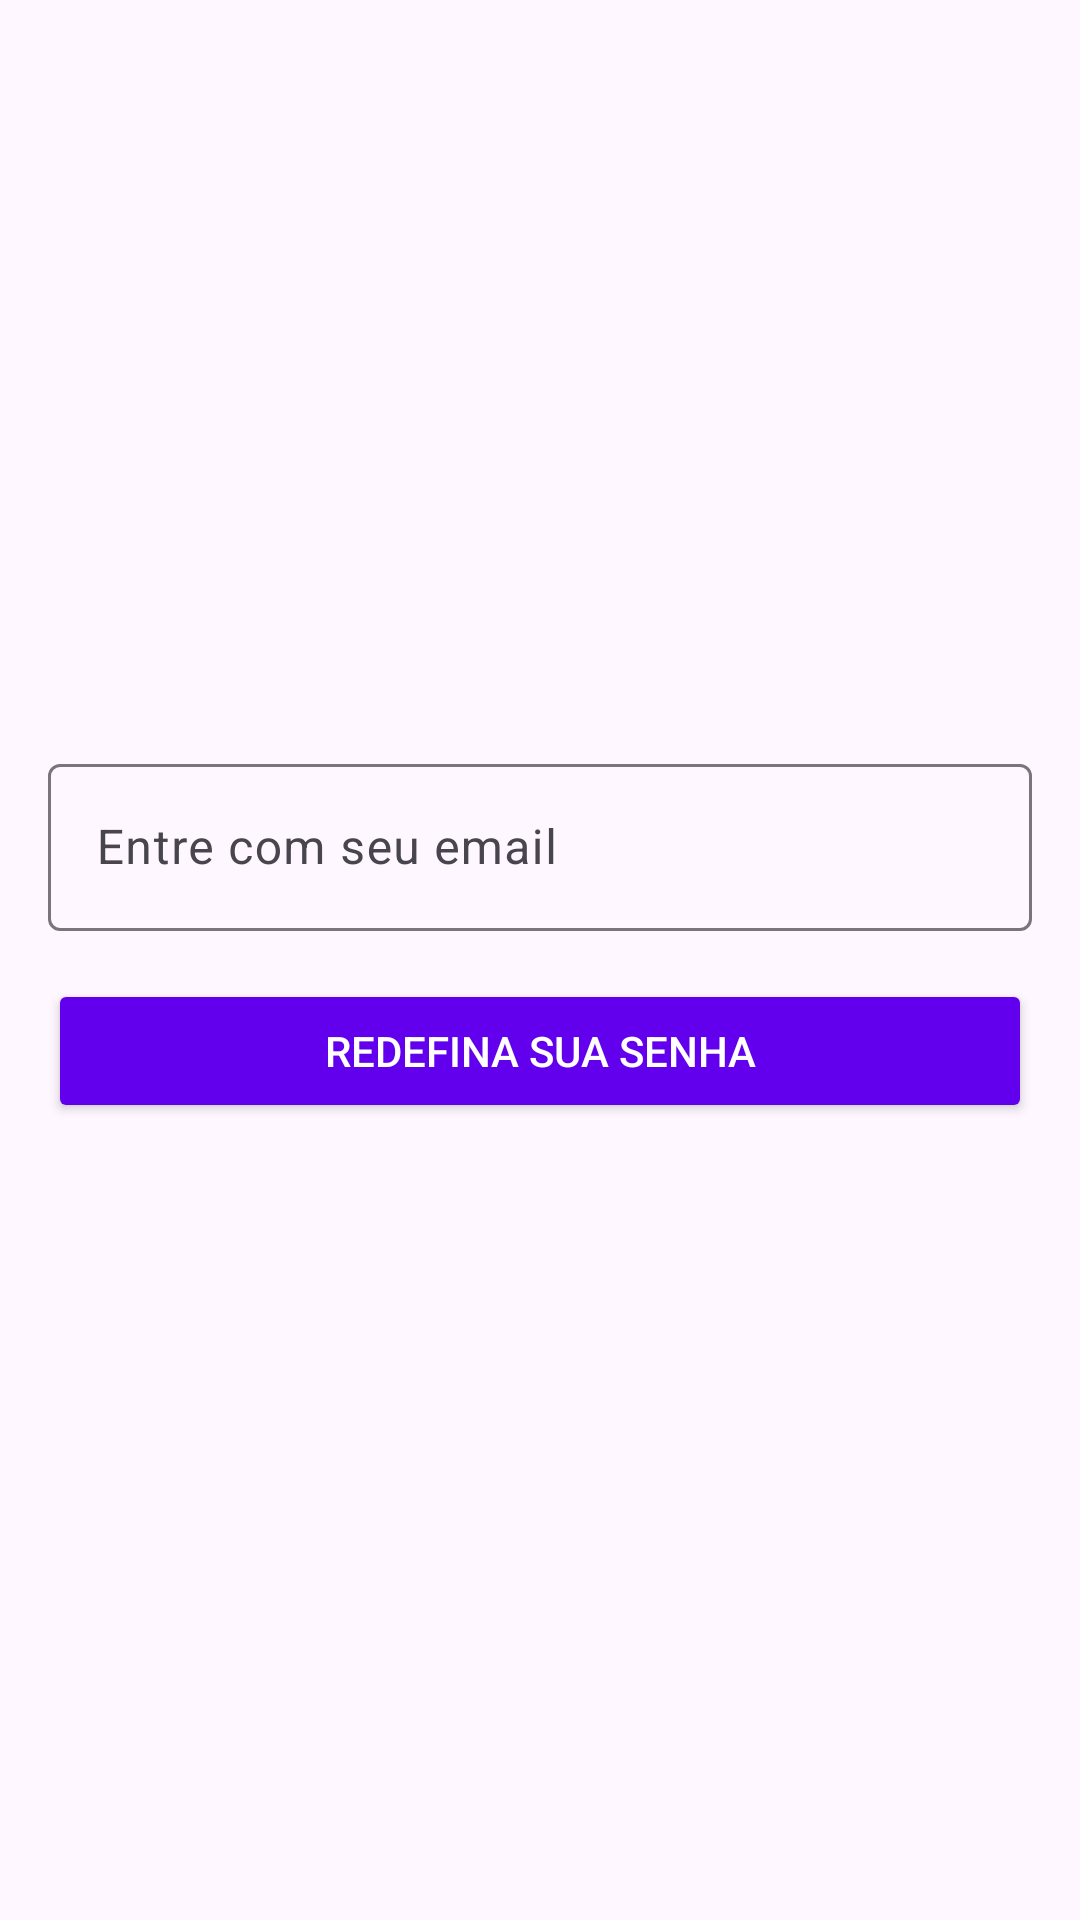

Write the Android layout XML for this screen, with the resource values it uses.
<!-- AndroidManifest.xml: activity theme Theme.ChallengeMobile -->
<!-- res/layout/activity_forgot_password.xml -->
<?xml version="1.0" encoding="utf-8"?>
<LinearLayout
    xmlns:android="http://schemas.android.com/apk/res/android"
    android:layout_width="match_parent"
    android:layout_height="match_parent"
    android:orientation="vertical"
    android:padding="16dp"
    android:background="?android:attr/colorBackground"
    android:gravity="center">

    
    <com.google.android.material.textfield.TextInputLayout
        android:layout_width="match_parent"
        android:layout_height="wrap_content"
        android:hint="@string/entre_com_seu_email"
        android:layout_marginBottom="16dp">

        <com.google.android.material.textfield.TextInputEditText
            android:id="@+id/emailEditText"
            android:layout_width="match_parent"
            android:layout_height="wrap_content"
            android:inputType="textEmailAddress" />
    </com.google.android.material.textfield.TextInputLayout>

    
    <Button
        android:id="@+id/resetButton"
        android:layout_width="match_parent"
        android:layout_height="wrap_content"
        android:text="@string/redefina_sua_senha"
        android:backgroundTint="@color/colorPrimary"
        android:textColor="@android:color/white"
        android:layout_marginBottom="16dp" />

    
    <ProgressBar
        android:id="@+id/loadingProgressBar"
        android:layout_width="wrap_content"
        android:layout_height="wrap_content"
        android:visibility="gone" />

</LinearLayout>
<!-- resources referenced by this layout -->
<resources>
  <string name="entre_com_seu_email">Entre com seu email</string>
  <string name="redefina_sua_senha">Redefina sua senha</string>
  <style name="Theme.ChallengeMobile" parent="Theme.Material3.DayNight.NoActionBar">
          
          <item name="colorPrimary">@color/primary</item>
          <item name="colorPrimaryVariant">@color/primaryVariant</item>
          <item name="colorSecondary">@color/secondary</item>
          
          <item name="android:statusBarColor" tools:targetApi="l">?attr/colorPrimaryVariant</item>
          <item name="android:navigationBarColor">?attr/colorPrimaryVariant</item>
      </style>
  <color name="primary">#6200EE</color>
  <color name="primaryVariant">#3700B3</color>
  <color name="secondary">#03DAC6</color>
  <!-- not gathered from this repository: default colours our renderer supplied (Android Studio template values) -->
  <color name="colorPrimary">#FF6200EE</color>
</resources>
